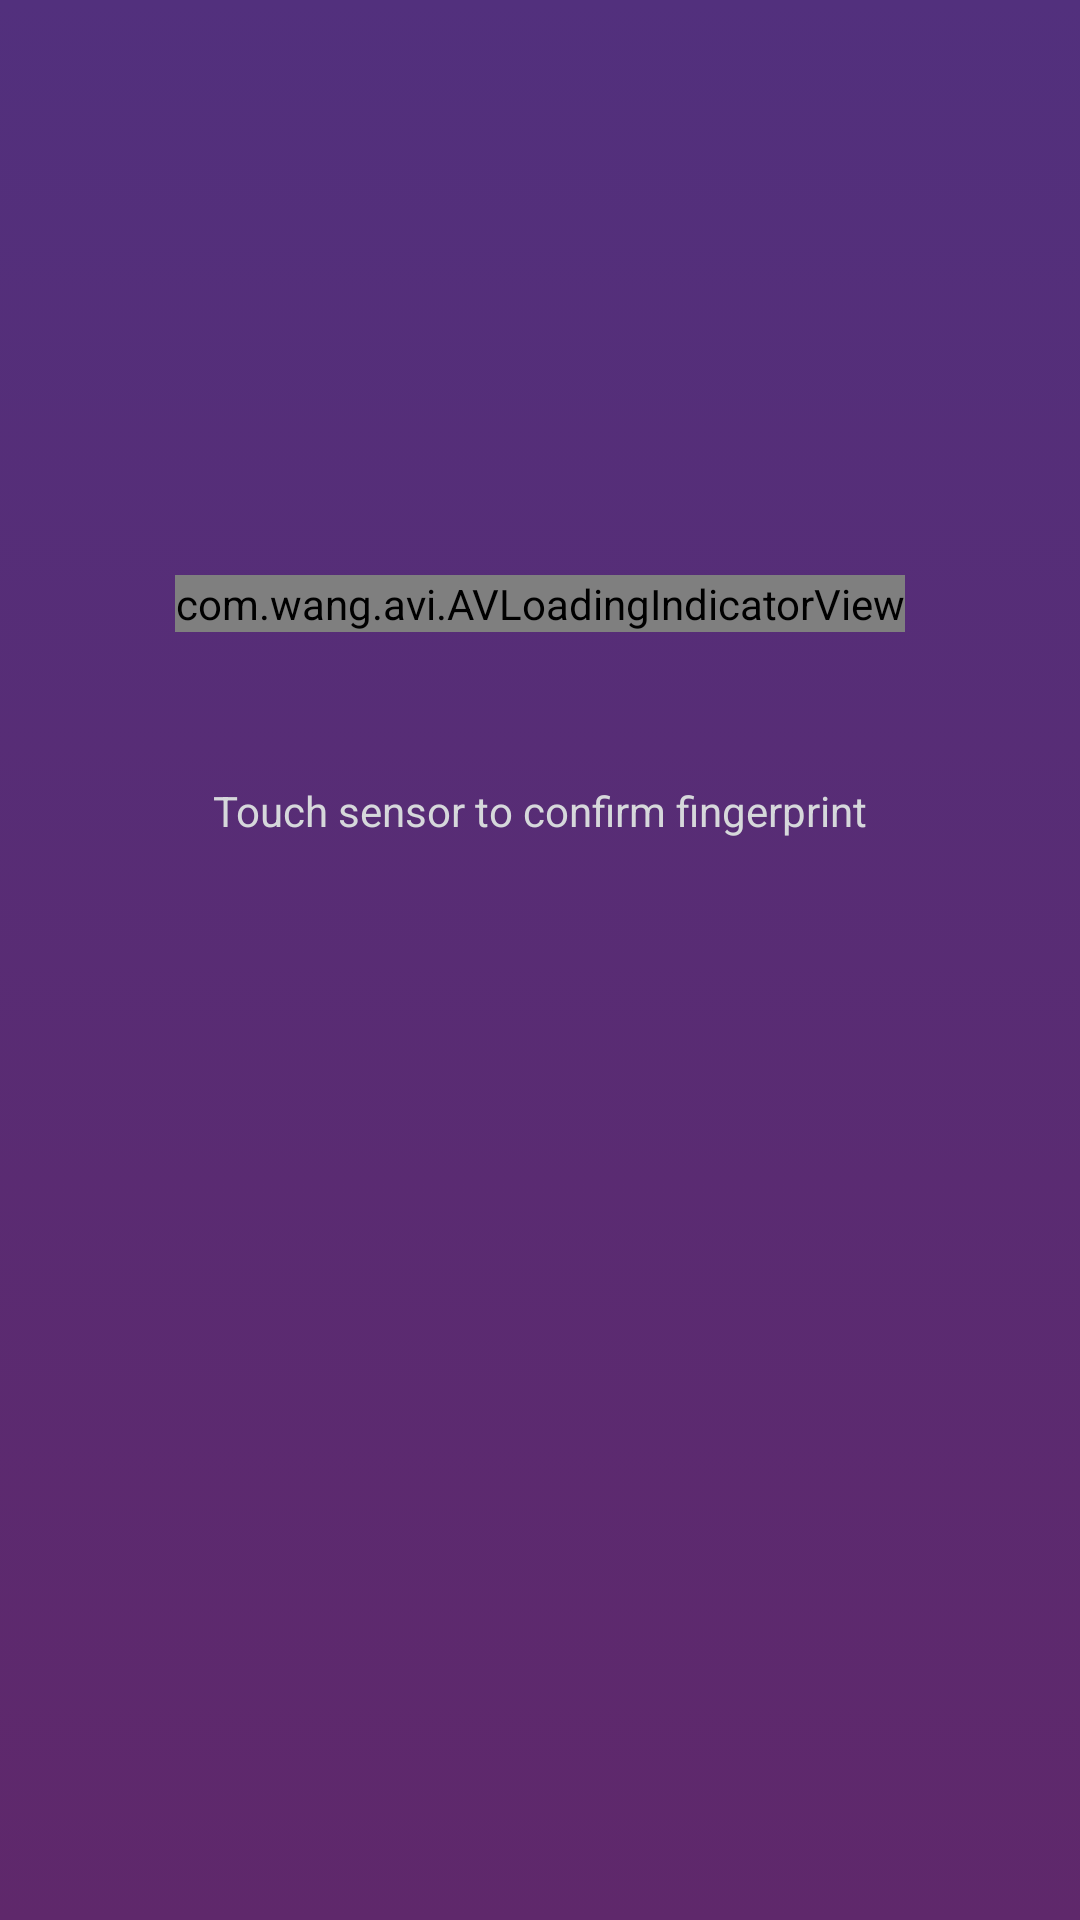

The Android layout XML behind this screen, and the referenced resources:
<!-- AndroidManifest.xml: activity theme FullscreenTheme -->
<!-- res/layout/activity_login.xml -->
<FrameLayout xmlns:android="http://schemas.android.com/apk/res/android"
    xmlns:tools="http://schemas.android.com/tools"
    android:layout_width="match_parent"
    android:layout_height="match_parent"
    xmlns:app="http://schemas.android.com/apk/res-auto"
    android:background="@drawable/background"
    tools:context="com.lois.jack.lois.LoginActivity">

    

    <RelativeLayout
        android:layout_width="match_parent"
        android:layout_height="match_parent"
        android:layout_marginTop="-100dp">


        <TextView
            android:id="@+id/fingerText"
            android:layout_width="wrap_content"
            android:layout_height="wrap_content"
            android:textColor="@color/colorDivider"
            android:layout_centerHorizontal="true"
            android:layout_centerVertical="true"
            android:text="Touch sensor to confirm fingerprint" />

        <com.wang.avi.AVLoadingIndicatorView
            android:id="@+id/loadingFinger" android:layout_width="wrap_content"
            android:layout_height="wrap_content"
            style="@style/AVLoadingIndicatorView"
            android:layout_centerHorizontal="true"
            android:layout_above="@id/fingerText"
            android:layout_marginBottom="50dp"
            android:layout_centerVertical="true"
            android:visibility="visible"
            app:indicatorName="BallPulseIndicator"
            app:indicatorColor="@color/colorDivider"
            />

        <ImageView
            android:id="@+id/fingerImage"
            android:layout_width="wrap_content"
            android:layout_height="wrap_content"
            android:layout_centerHorizontal="true"
            android:layout_below="@id/fingerText"
            android:layout_marginTop="50dp"
            app:srcCompat="@drawable/fingerprint" />

        <TextView
            android:id="@+id/fingerTextFail"
            android:layout_width="wrap_content"
            android:layout_height="wrap_content"
            android:textColor="@android:color/holo_red_dark"
            android:layout_below="@id/fingerImage"
            android:layout_marginTop="40dp"
            android:visibility="invisible"
            android:layout_centerHorizontal="true"
            android:text="Incorrect fingerprint - try again!" />

    </RelativeLayout>

    <TextView
        android:id="@+id/fullscreen_content"
        android:layout_width="match_parent"
        android:layout_height="match_parent"
        android:gravity="center"
        android:keepScreenOn="true"
        android:text=""
        android:textColor="#33b5e5"
        android:textSize="50sp"
        android:textStyle="bold" />

    
    <FrameLayout
        android:layout_width="match_parent"
        android:layout_height="match_parent"
        android:fitsSystemWindows="true">

        <LinearLayout
            android:id="@+id/fullscreen_content_controls"
            style="?metaButtonBarStyle"
            android:layout_width="match_parent"
            android:layout_height="wrap_content"
            android:layout_gravity="bottom|center_horizontal"
            android:background="@color/black_overlay"
            android:orientation="horizontal"
            tools:ignore="UselessParent">



        </LinearLayout>
    </FrameLayout>


</FrameLayout>
<!-- resources referenced by this layout -->
<resources>
  <color name="black_overlay">#66000000</color>
  <color name="colorDivider">#d6d8db</color>
  <!-- drawable background (drawable) -->
  <?xml version="1.0" encoding="UTF-8"?>
  <selector xmlns:android="http://schemas.android.com/apk/res/android">
      <item>
          <shape>
              <gradient
                  android:startColor="#52307d"
                  android:endColor="#5f286b"
                  android:angle="-45"/>
          </shape>
      </item>
  </selector>
  <!-- drawable fingerprint: png bitmap (drawable, 4756 bytes) -->
  <style name="FullscreenTheme" parent="AppTheme">
          <item name="android:actionBarStyle">@style/FullscreenActionBarStyle</item>
          <item name="android:windowActionBarOverlay">true</item>
          <item name="android:windowBackground">@null</item>
          <item name="metaButtonBarStyle">?android:attr/buttonBarStyle</item>
          <item name="metaButtonBarButtonStyle">?android:attr/buttonBarButtonStyle</item>
      </style>
  <style name="AppTheme" parent="Theme.AppCompat.Light.DarkActionBar">
          
          <item name="android:textColorHint">@color/colorDivider</item>
          <item name="colorPrimary">@color/colorPrimary</item>
          <item name="colorPrimaryDark">@color/colorPrimaryDark</item>
          <item name="colorAccent">@color/colorAccent</item>
      </style>
  <style name="FullscreenActionBarStyle" parent="Widget.AppCompat.ActionBar">
          <item name="android:background">@color/black_overlay</item>
      </style>
  <color name="colorPrimary">#7117b5</color>
  <color name="colorPrimaryDark">#44186E</color>
  <color name="colorAccent">#7117b5</color>
</resources>
